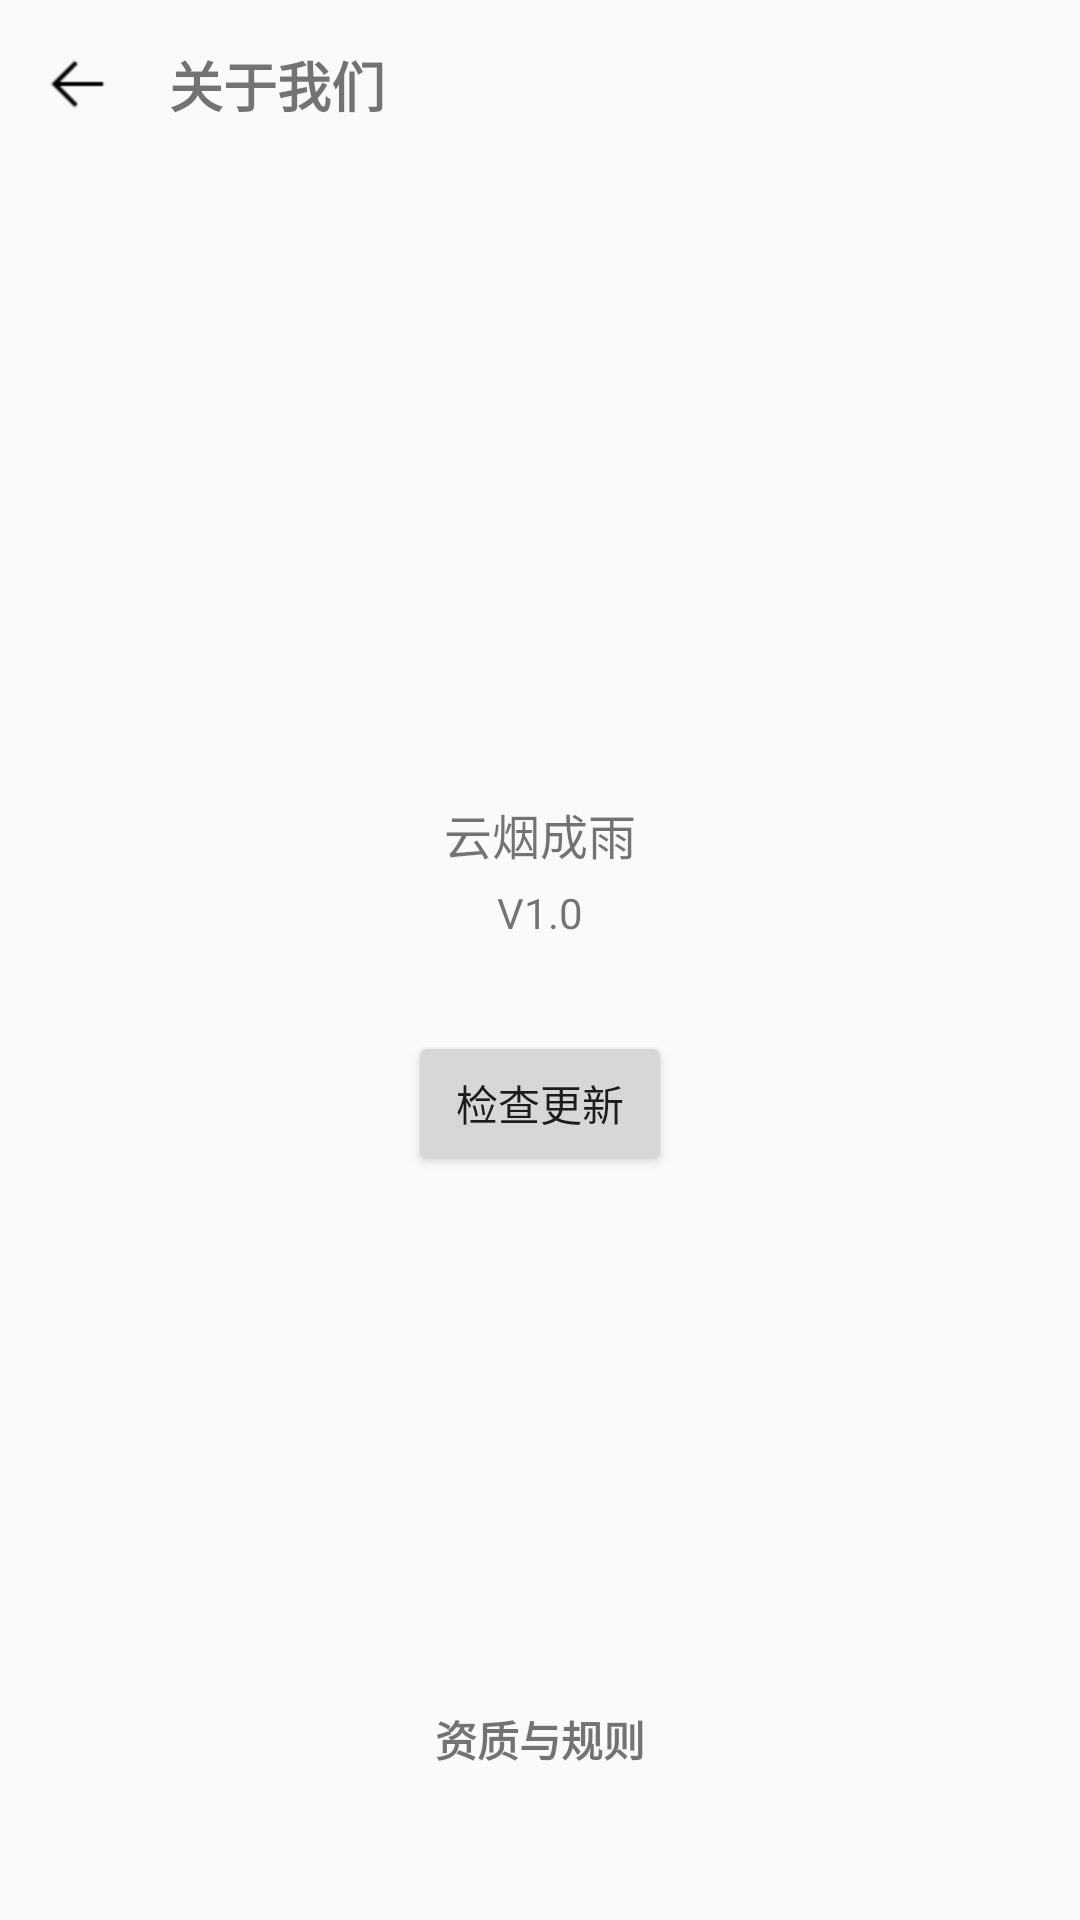

This screen was rendered from an Android layout file. Write that file and the resources it references.
<!-- AndroidManifest.xml: application theme AppTheme -->
<!-- res/layout/activity_about.xml -->
<?xml version="1.0" encoding="utf-8"?>
<LinearLayout xmlns:android="http://schemas.android.com/apk/res/android"
    xmlns:app="http://schemas.android.com/apk/res-auto"
    xmlns:tools="http://schemas.android.com/tools"
    android:layout_width="match_parent"
    android:layout_height="match_parent"
    android:orientation="vertical"
    tools:context=".AboutActivity">

    <RelativeLayout
        android:padding="15dp"
        android:layout_width="match_parent"
        android:layout_height="wrap_content">

        <ImageView
            android:id="@+id/about_back"
            android:src="@mipmap/back"
            android:layout_centerVertical="true"
            android:layout_width="wrap_content"
            android:layout_height="wrap_content" />
        <TextView
            android:layout_width="wrap_content"
            android:layout_height="wrap_content"
            android:text="关于我们"
            android:textStyle="bold"
            android:layout_marginLeft="20dp"
            android:textSize="18dp"
            android:layout_centerVertical="true"
            android:layout_toRightOf="@+id/about_back"/>
    </RelativeLayout>


    <ImageView
        android:id="@+id/about_logo"
        android:src="@mipmap/logo"
        android:layout_gravity="center_horizontal"
        android:layout_marginTop="100dp"
        android:layout_width="100dp"
        android:layout_height="100dp" />
    <TextView
        android:text="云烟成雨"
        android:layout_marginTop="10dp"
        android:textSize="16dp"
        android:layout_gravity="center_horizontal"
        android:layout_width="wrap_content"
        android:layout_height="wrap_content" />
    <TextView
        android:id="@+id/about_version"
        android:text="V1.0"
        android:layout_gravity="center_horizontal"
        android:layout_marginTop="5dp"
        android:layout_width="wrap_content"
        android:layout_height="wrap_content" />

    <Button
        android:id="@+id/about_check"
        android:text="检查更新"
        android:layout_gravity="center_horizontal"
        android:layout_marginTop="30dp"
        android:layout_width="wrap_content"
        android:layout_height="wrap_content" />

    <RelativeLayout
        android:layout_width="match_parent"
        android:gravity="bottom"
        android:layout_marginBottom="50dp"
        android:layout_height="wrap_content">
        <TextView
            android:id="@+id/about_intelligence"
            android:text="资质与规则"
            android:textStyle="bold"
            android:gravity="bottom"
            android:layout_centerHorizontal="true"
            android:layout_alignParentBottom="true"
            android:layout_width="wrap_content"
            android:layout_height="wrap_content" />
    </RelativeLayout>


</LinearLayout>
<!-- resources referenced by this layout -->
<resources>
  <!-- mipmap back: png bitmap (mipmap-hdpi, 314 bytes) -->
  <style name="AppTheme" parent="Theme.AppCompat.Light.NoActionBar">
          
          <item name="colorPrimary">@color/colorPrimary</item>
          <item name="colorPrimaryDark">@color/colorPrimaryDark</item>
          <item name="colorAccent">@color/colorAccent</item>
      </style>
  <color name="colorPrimary">#3F51B5</color>
  <color name="colorPrimaryDark">#303F9F</color>
  <color name="colorAccent">#FF4081</color>
</resources>
